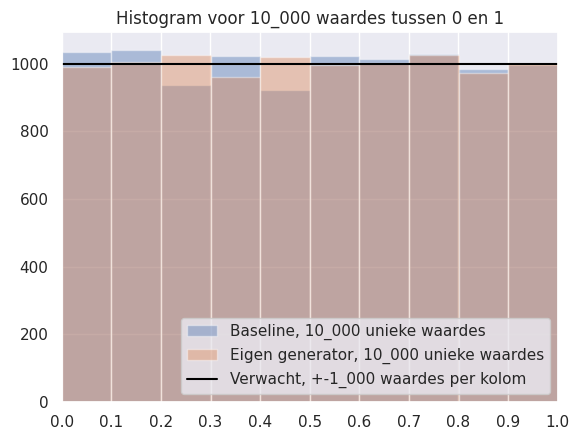

This chart was generated by the following Python code:
import random
import time

import matplotlib.pyplot as plt
import numpy as np
import seaborn as sns


def remove_trailing(number: int):
    """
    Verwijderd de trailing 0 van integers
    https://stackoverflow.com/questions/52908011/better-way-to-remove-trailing-zeros-from-an-integer
    """
    while number % 10 == 0 and number != 0:
        number //= 10
    return number


def generate_seed():
    """Genereerd een willekeurig getal met behulp van de tijd"""
    tijd = time.time()
    seed = round(tijd - int(tijd), 18)  # 0.xxxxxx..., afronden ter voorkomen OverflowError
    seed = int(seed * 10 ** (len(str(seed)) - 2))  # Alle getallen achter de komma, verplaatsen naar voren. str(seed) levert ook '0.' op. Dus -2 voor compensatie
    return seed


def generator_midsquare(samples=1_000, seed=generate_seed()):
    """
    Random Number Generator door middel van de 'midsquare' methode.
    Echter neemt deze generator de laatste 8 getallen in plaats van het midden.

    Normalisatie = (x - min) / (max - min)
    Gebruiker kan eigen samplesize en seed meegeven
    """
    numbersInt = np.zeros(samples, dtype='int64')
    numbersInt[0] = seed
    print(f"Seed: {seed}, {len(str(seed))}")

    for step in range(samples - 1):
        numbersInt[step + 1] = remove_trailing(int(str(numbersInt[step] ** 2)[-8:]))  # trailing 0 verwijderen, kwadraad van xxx0 zal xx00 opleveren wat uiteindelijk fouten oplevert

    numbersFloat = np.zeros(samples, dtype='float')
    for i, step in enumerate(numbersInt):
        ondergr = int("1" + "0" * (len(str(step)) - 1))
        bovengr = int("9" * len(str(step)))

        numbersFloat[i] = (step - ondergr) / (bovengr - ondergr)

    return numbersFloat


def plot_distribution(samples=1_000, seed=generate_seed()):
    """
    Plot de eigen generator en een baseline.
    De baseline is de ingebouwde random.uniform() generator.
    """
    generated_vals = generator_midsquare(samples=samples, seed=seed)
    uniques = len(set(generated_vals))

    baseline = []
    for _ in range(samples):
        baseline.append(random.uniform(0, 1))

    sns.set()
    _, ax = plt.subplots()

    sns.distplot(baseline, bins=10, label=f"Baseline, {len(set(baseline)):_.0f} unieke waardes", kde=False, ax=ax)
    sns.distplot(generated_vals, bins=10, label=f"Eigen generator, {uniques:_.0f} unieke waardes", kde=False, ax=ax)
    ax.axhline(samples//10, label=f"Verwacht, +-{samples//10:_.0f} waardes per kolom", color="black")

    plt.xlim(0, 1)
    plt.xticks(np.arange(0, 1.1, step=0.1))
    plt.ylim(bottom=0)
    plt.title(f"Histogram voor {samples:_.0f} waardes tussen 0 en 1")
    plt.legend(loc="lower right")
    plt.show()


if __name__ == "__main__":
    plot_distribution(samples=10_000)
